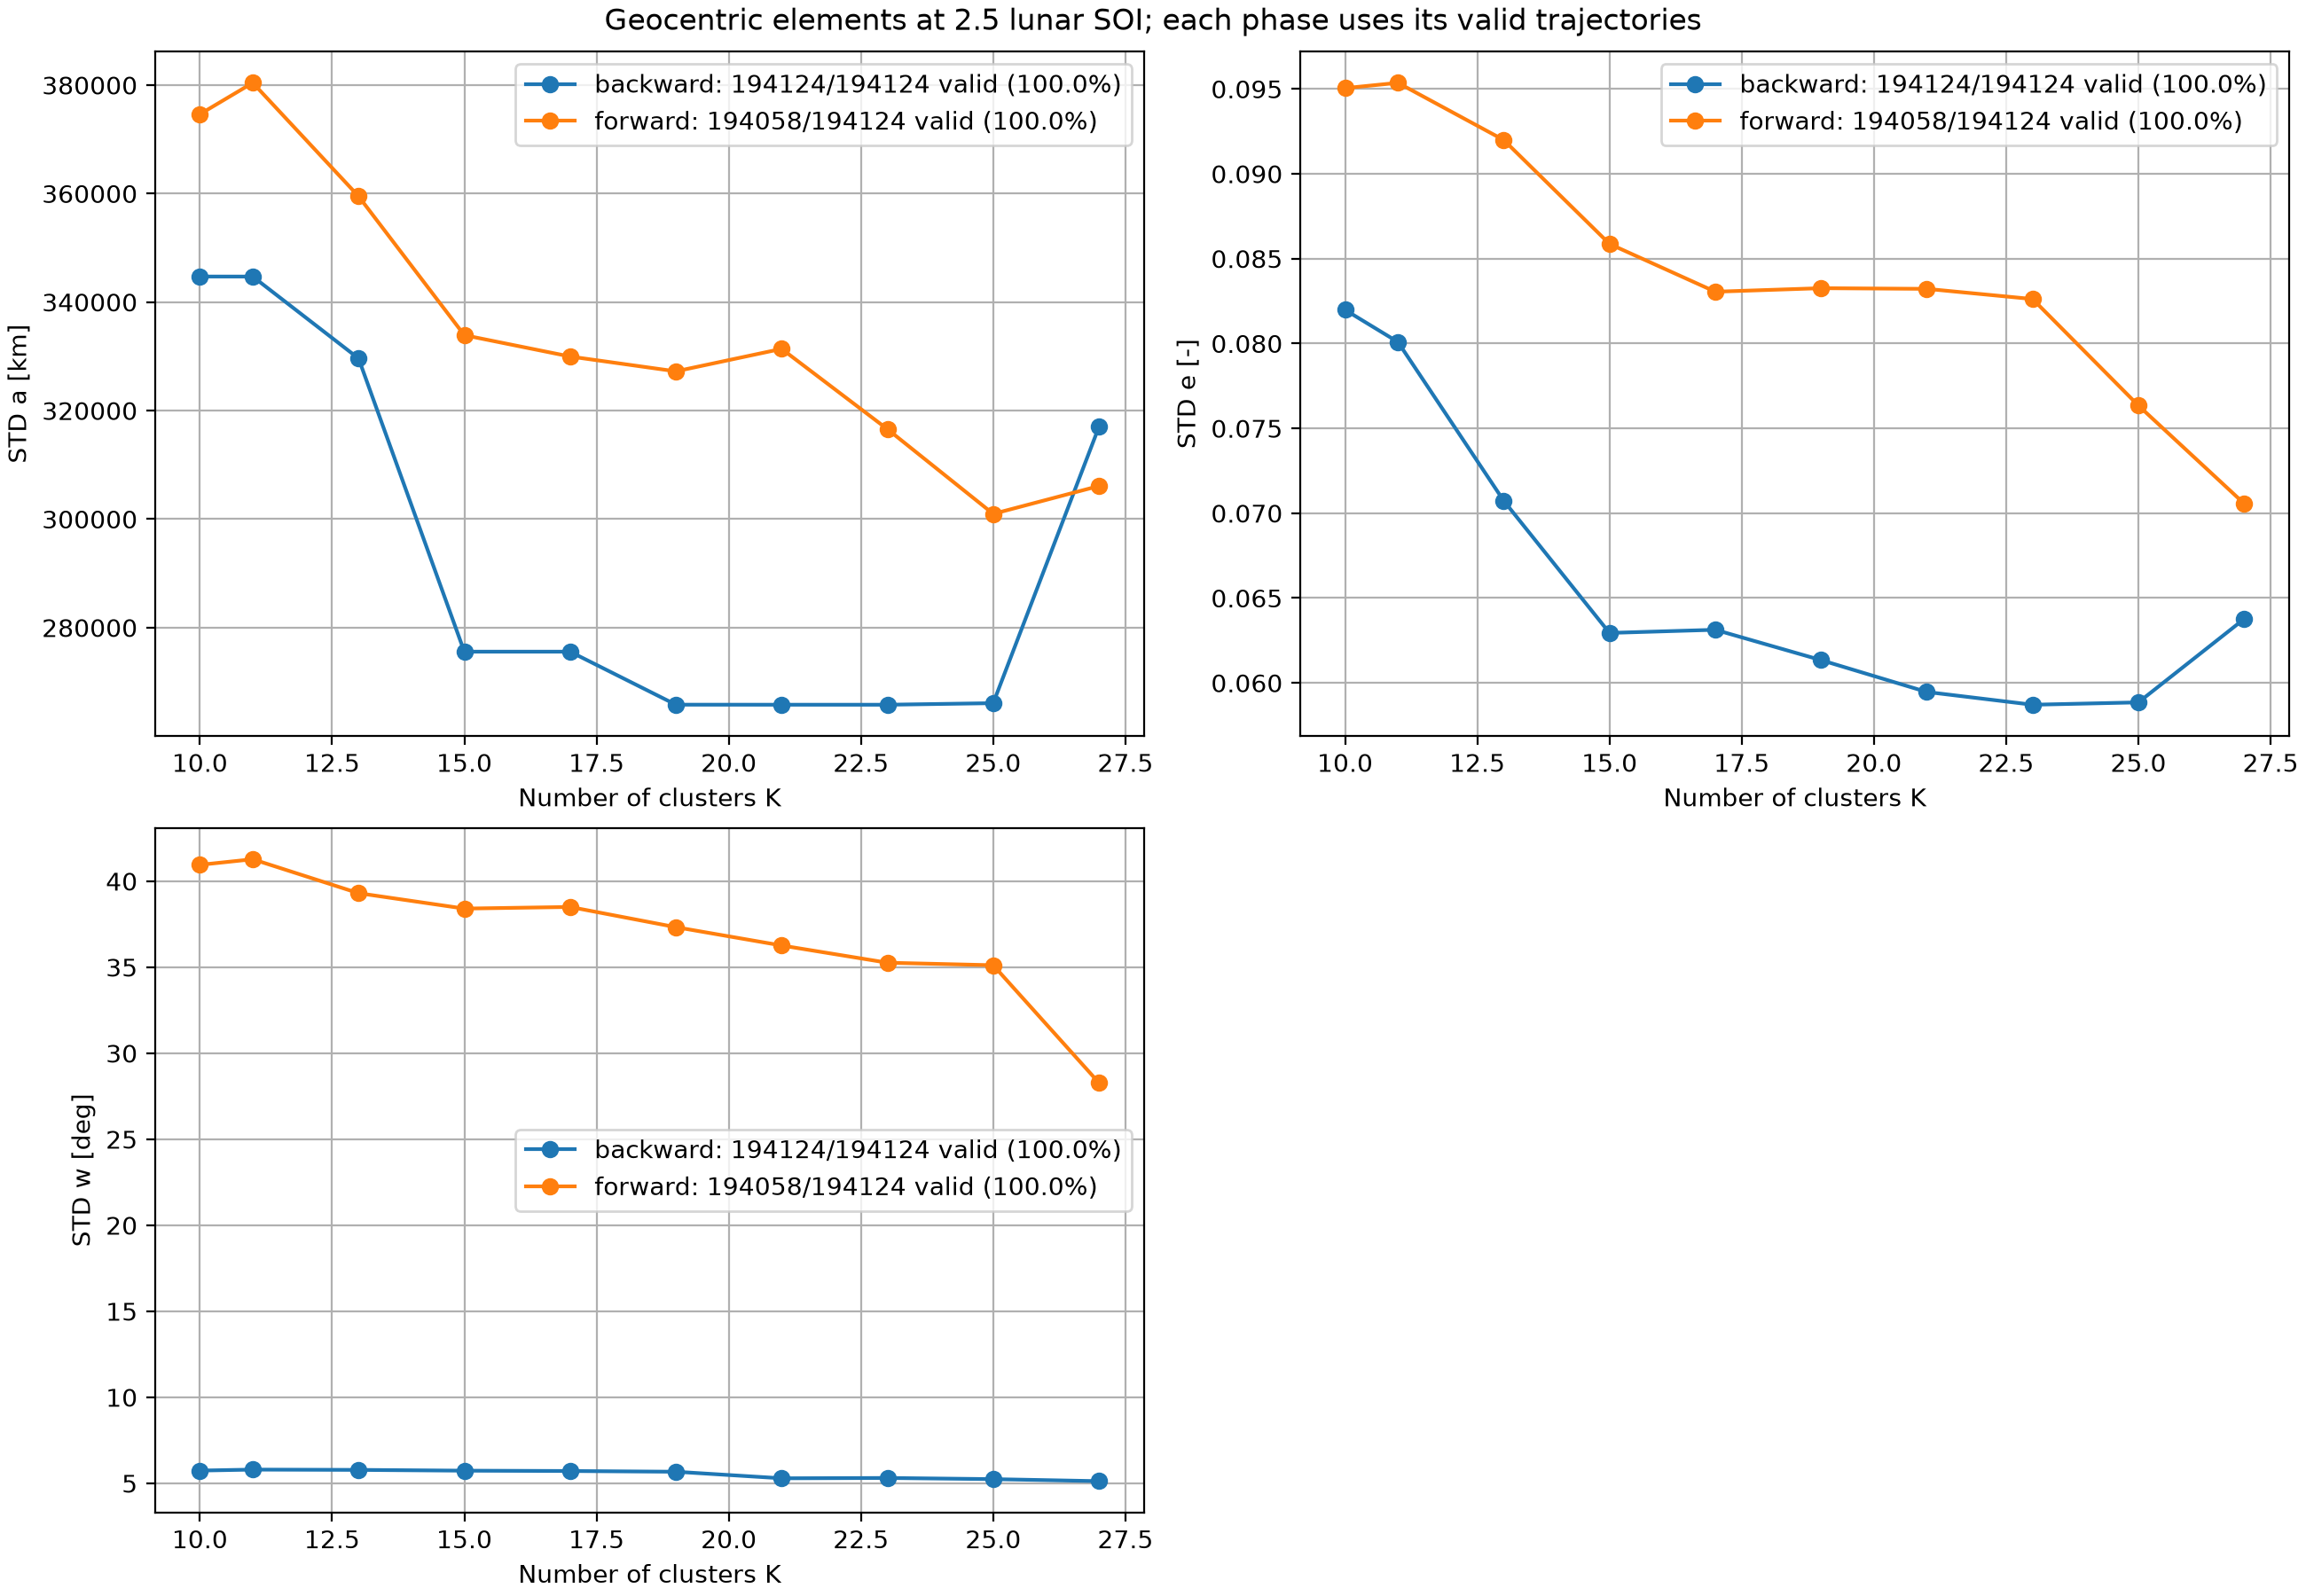

The table this chart was drawn from, first rows:
K, backward_a, backward_e, backward_w, forward_a, forward_e, forward_w
1.000000000000000000e+01, 3.447150795363764628e+05, 8.198242957730005054e-02, 5.741249806797972255e+00, 3.746289582572295913e+05, 9.504806526015384394e-02, 4.095225298415837045e+01
1.100000000000000000e+01, 3.447077689607403008e+05, 8.008855683518141533e-02, 5.797462690610479363e+00, 3.804173737060294952e+05, 9.536074575520256391e-02, 4.127689350636411092e+01
1.300000000000000000e+01, 3.296186831749155535e+05, 7.073419846436405922e-02, 5.780587470482370982e+00, 3.595071353013489861e+05, 9.199242381338941510e-02, 3.930382916982151187e+01
1.500000000000000000e+01, 2.755688385422182037e+05, 6.294426824531777764e-02, 5.735410836459423400e+00, 3.339037190607530065e+05, 8.586823177681789099e-02, 3.840889028086694879e+01
1.700000000000000000e+01, 2.755693791510669980e+05, 6.313053090493540853e-02, 5.716113907403920891e+00, 3.299700852994406014e+05, 8.305120505498933547e-02, 3.850274100472120153e+01
1.900000000000000000e+01, 2.657952108052236727e+05, 6.134356288133275409e-02, 5.673679064029155228e+00, 3.272414061732795672e+05, 8.325919423429319066e-02, 3.732855620469545244e+01
2.100000000000000000e+01, 2.657877657241466222e+05, 5.946511831159115996e-02, 5.292095278342550557e+00, 3.313786112792991335e+05, 8.321963321020237059e-02, 3.626330461849002518e+01
2.300000000000000000e+01, 2.657850042385150446e+05, 5.871316526159747751e-02, 5.310908767546164810e+00, 3.165791146841503796e+05, 8.261962272969021470e-02, 3.526212782097456966e+01
2.500000000000000000e+01, 2.660767886569358525e+05, 5.885222500899658232e-02, 5.243578399102037935e+00, 3.009664903165244032e+05, 7.634545052883634497e-02, 3.511608718408678698e+01
2.700000000000000000e+01, 3.170244552896004752e+05, 6.376768617702326114e-02, 5.125609798616090451e+00, 3.061053386128502898e+05, 7.056518872923416008e-02, 2.827860215698088808e+01
